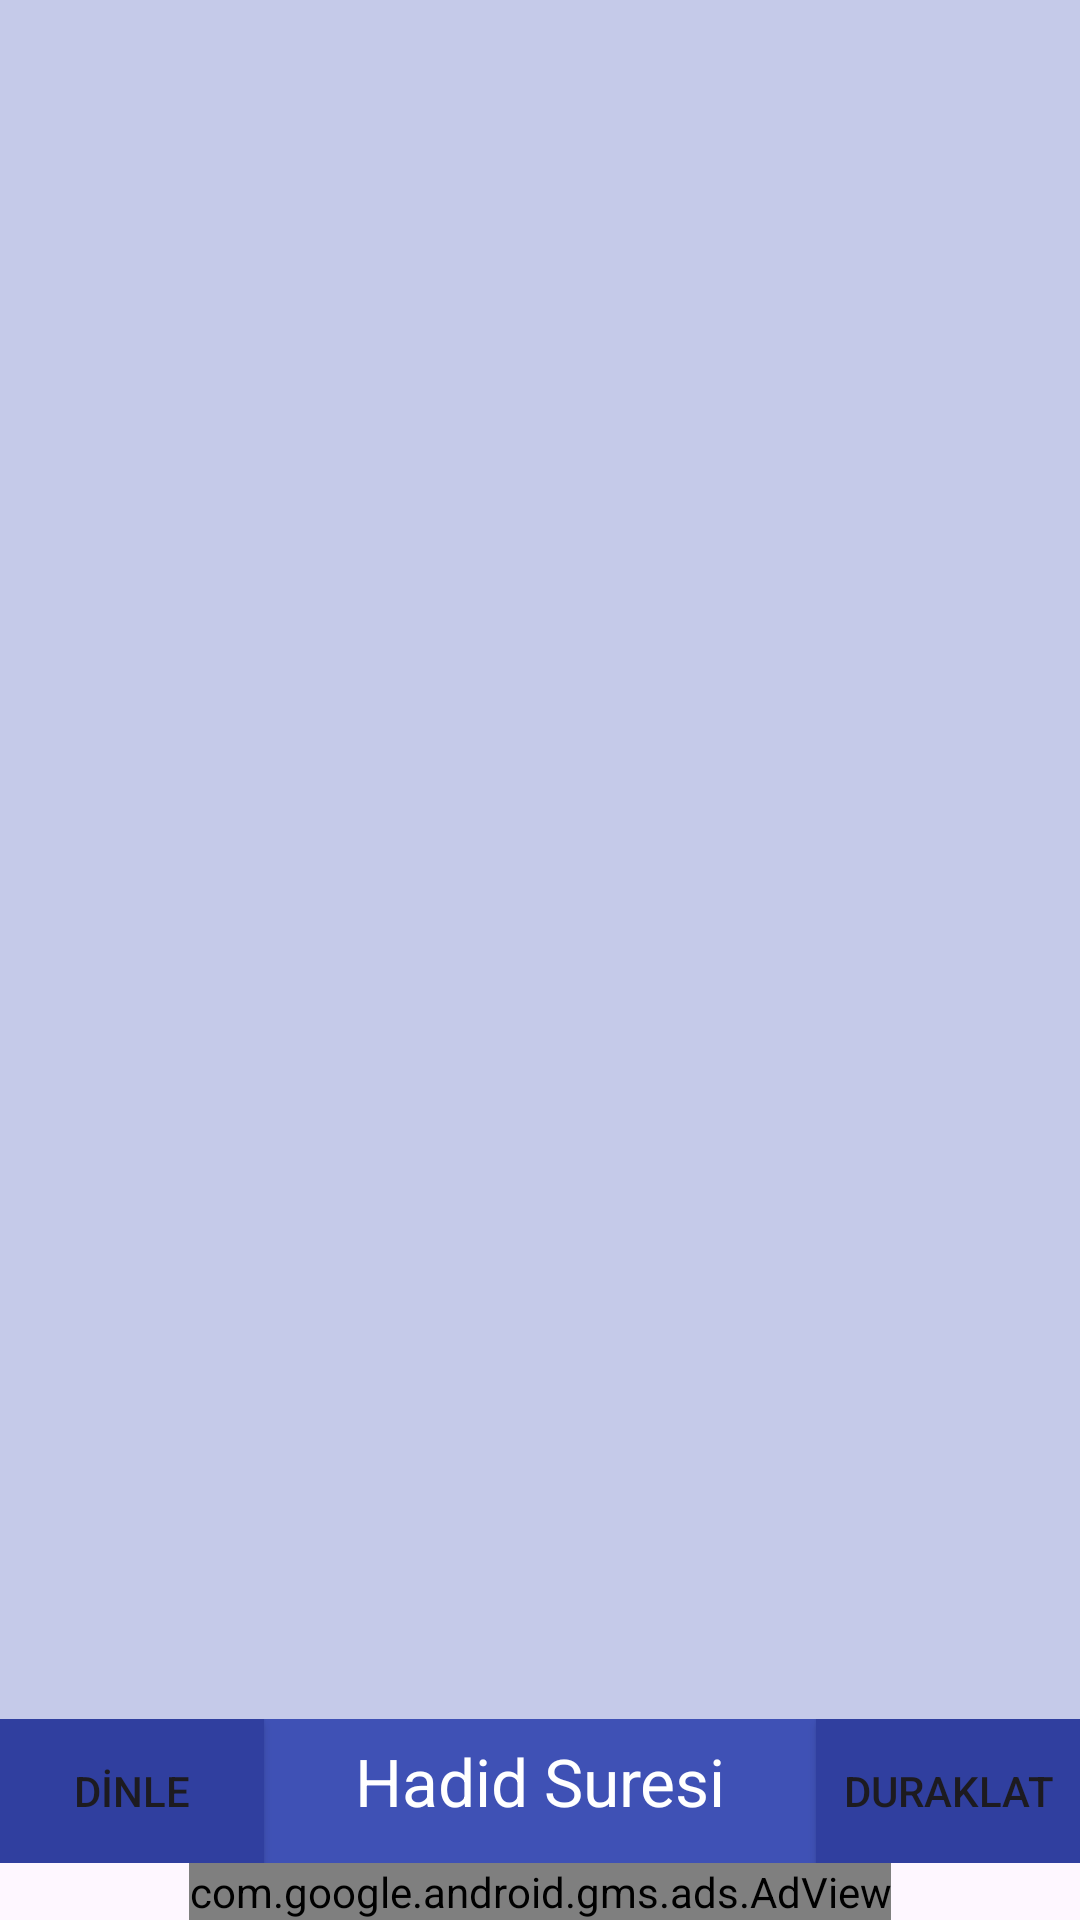

Reconstruct the res/layout file that produces this screen, plus the resources it refers to.
<!-- AndroidManifest.xml: application theme Theme.Hadid_Crea -->
<!-- res/layout/activity_arapca_metin.xml -->
<?xml version="1.0" encoding="utf-8"?>
<RelativeLayout xmlns:android="http://schemas.android.com/apk/res/android"
    xmlns:ads="http://schemas.android.com/apk/res-auto"
    xmlns:tools="http://schemas.android.com/tools"
    android:layout_width="match_parent"
    android:layout_height="match_parent"

    tools:context="com.creasoft.hadid_crea.Arapca_metin">
    <ScrollView
        android:layout_width="match_parent"
        android:layout_height="match_parent"
        android:layout_above="@+id/line1"
        android:background="#C5CAE9">

        <LinearLayout
            android:layout_width="match_parent"
            android:layout_height="match_parent"
            android:background="#C5CAE9"
            android:padding="5dp">
            <TextView
                android:layout_width="match_parent"
                android:textColor="#000000"
                android:textAppearance="?android:attr/textAppearanceMedium"
                android:layout_height="wrap_content"
                android:id="@+id/tv_arapca_metin"/>


        </LinearLayout>



    </ScrollView>
    <LinearLayout
        android:orientation="horizontal"
        android:layout_width="match_parent"
        android:id="@+id/line1"
        android:layout_height="wrap_content"
        android:background="#3F51B5"
        android:layout_above="@+id/adView"
        android:layout_alignParentLeft="true"
        android:layout_alignParentStart="true">

        <Button
            android:layout_width="wrap_content"
            android:layout_height="wrap_content"
            android:text="DİNLE"
            android:background="#303F9F"
            android:id="@+id/btn_play_a" />

        <TextView
            android:layout_width="wrap_content"
            android:layout_height="wrap_content"
            android:textAppearance="?android:attr/textAppearanceLarge"
            android:text="Hadid Suresi"
            android:textColor="#FFFFFF"

            android:gravity="center"
            android:layout_weight="1"
            android:id="@+id/textView2" />

        <Button
            android:layout_width="wrap_content"
            android:layout_height="wrap_content"
            android:background="#303F9F"
            android:text="DURAKLAT"
            android:id="@+id/btn_pause_a" />
    </LinearLayout>

    <com.google.android.gms.ads.AdView
        android:id="@+id/adView"
        android:layout_width="wrap_content"
        android:layout_height="wrap_content"
        android:layout_centerHorizontal="true"
        android:layout_alignParentBottom="true"
        ads:adSize="SMART_BANNER"
        ads:adUnitId="ca-app-pub-8772058681473379/2942107444">
    </com.google.android.gms.ads.AdView>



</RelativeLayout>
<!-- resources referenced by this layout -->
<resources>
  <style name="Theme.Hadid_Crea" parent="Base.Theme.Hadid_Crea" />
  <style name="Base.Theme.Hadid_Crea" parent="Theme.Material3.DayNight.NoActionBar">
          
          
      </style>
</resources>
